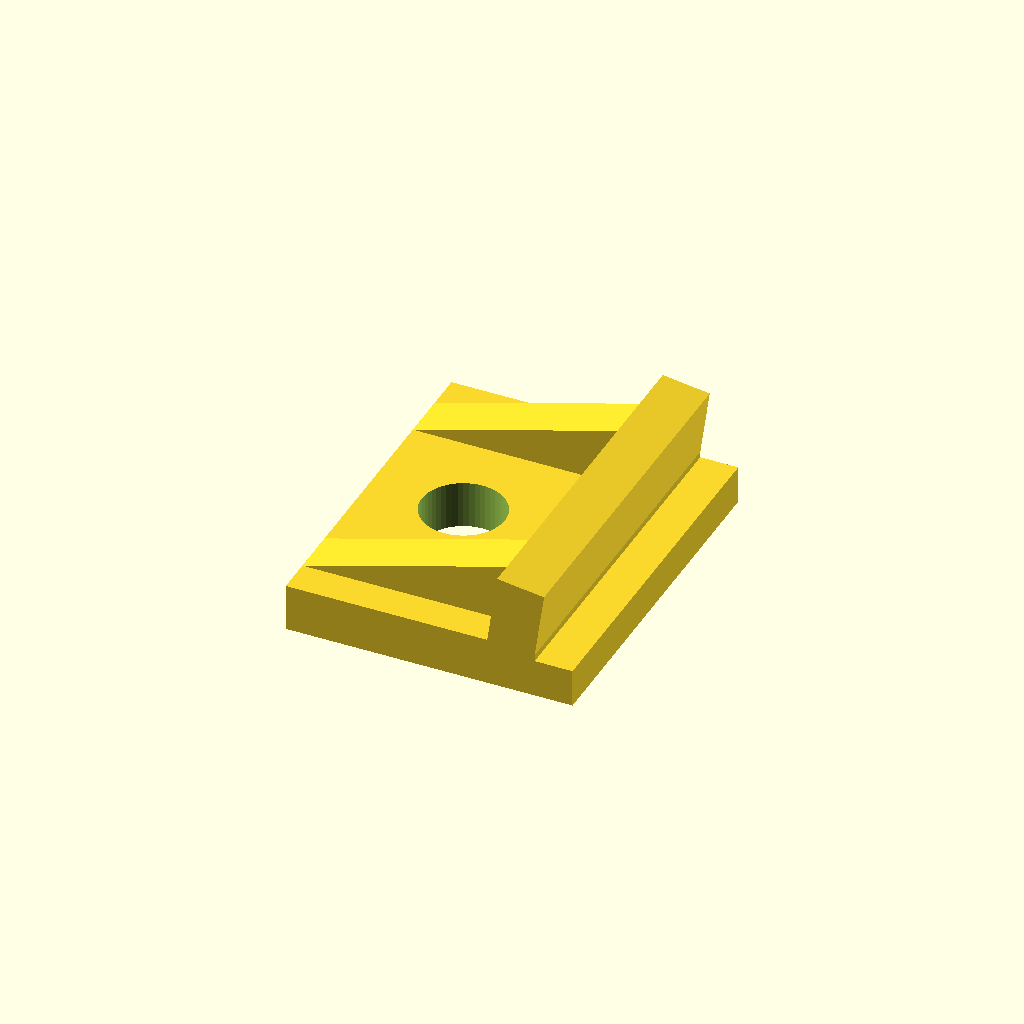
Cell 1: the model at its default parameters.
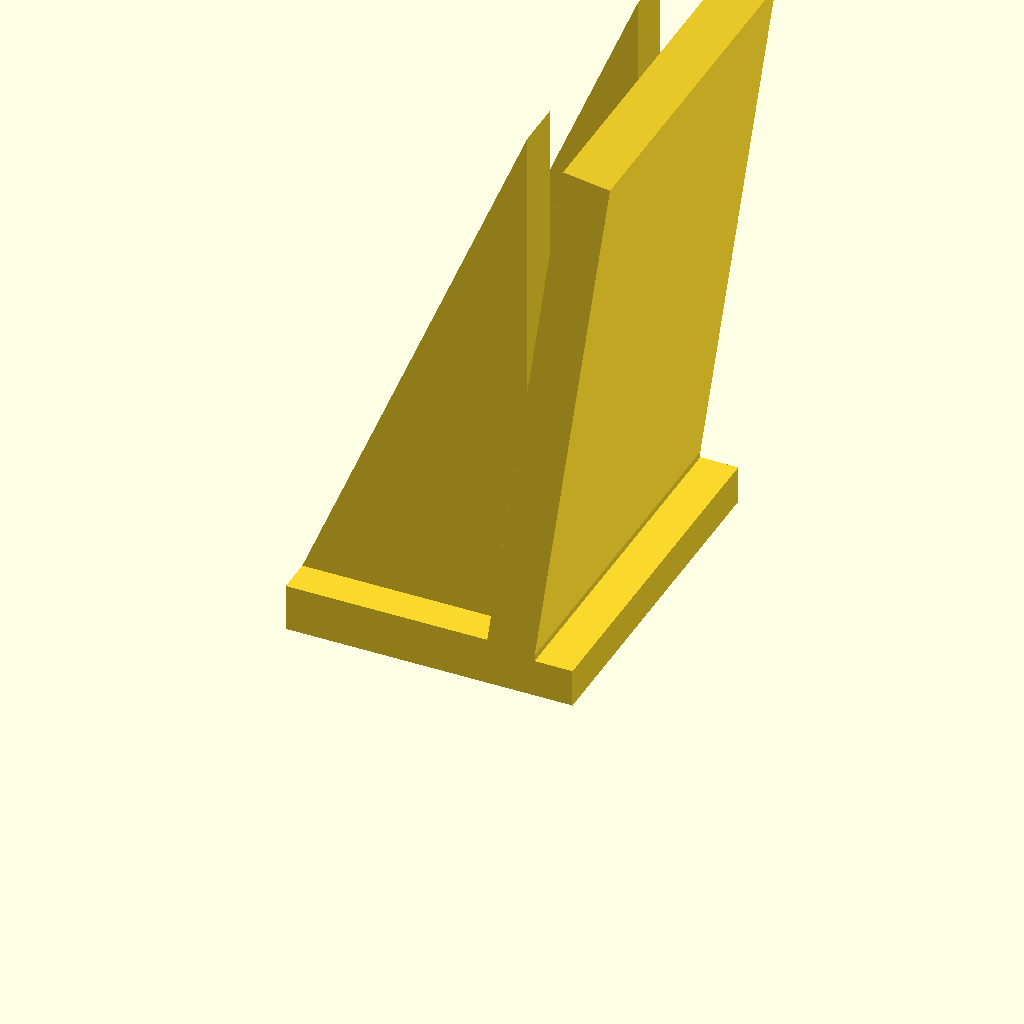
Cell 2 — clampHeight set to 50, the other parameters unchanged.
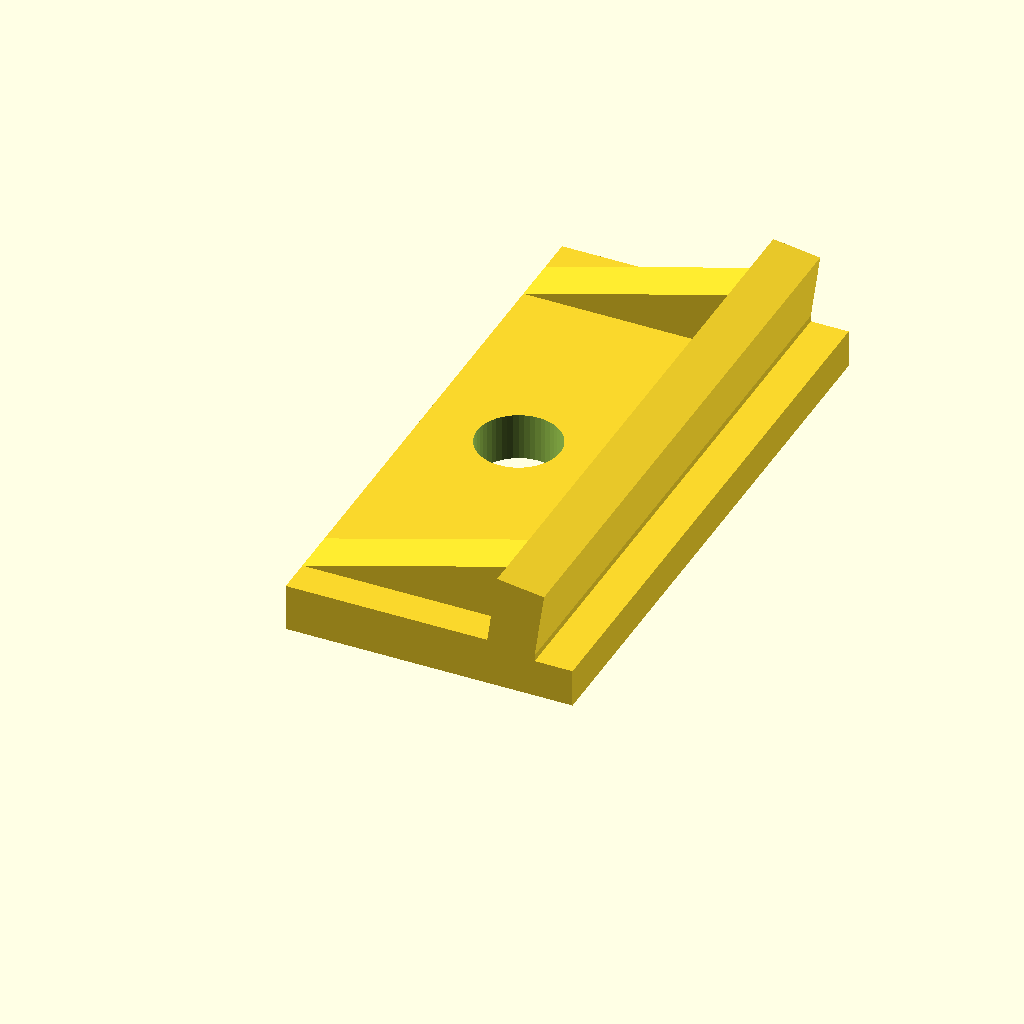
Cell 3 — clampWidth set to 50, the other parameters unchanged.
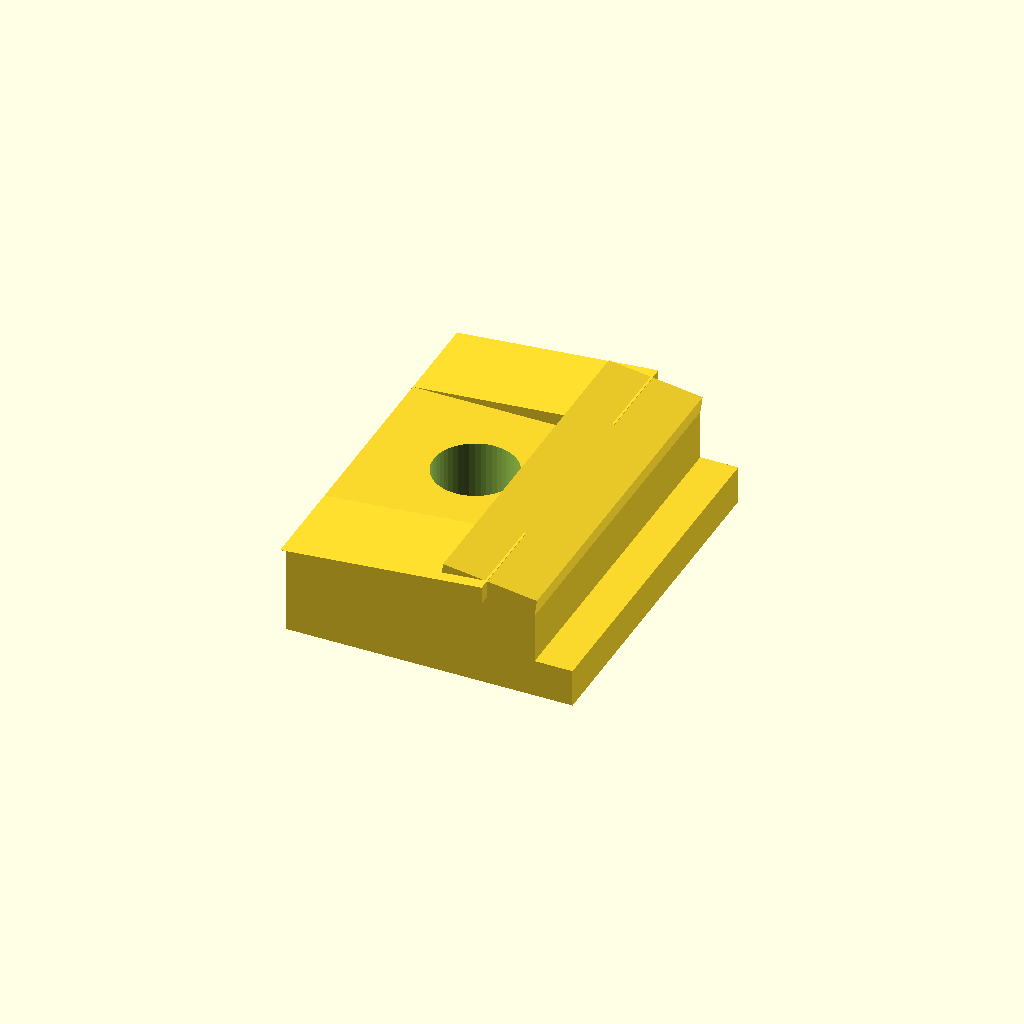
Cell 4 — clampDepth set to 8, the other parameters unchanged.
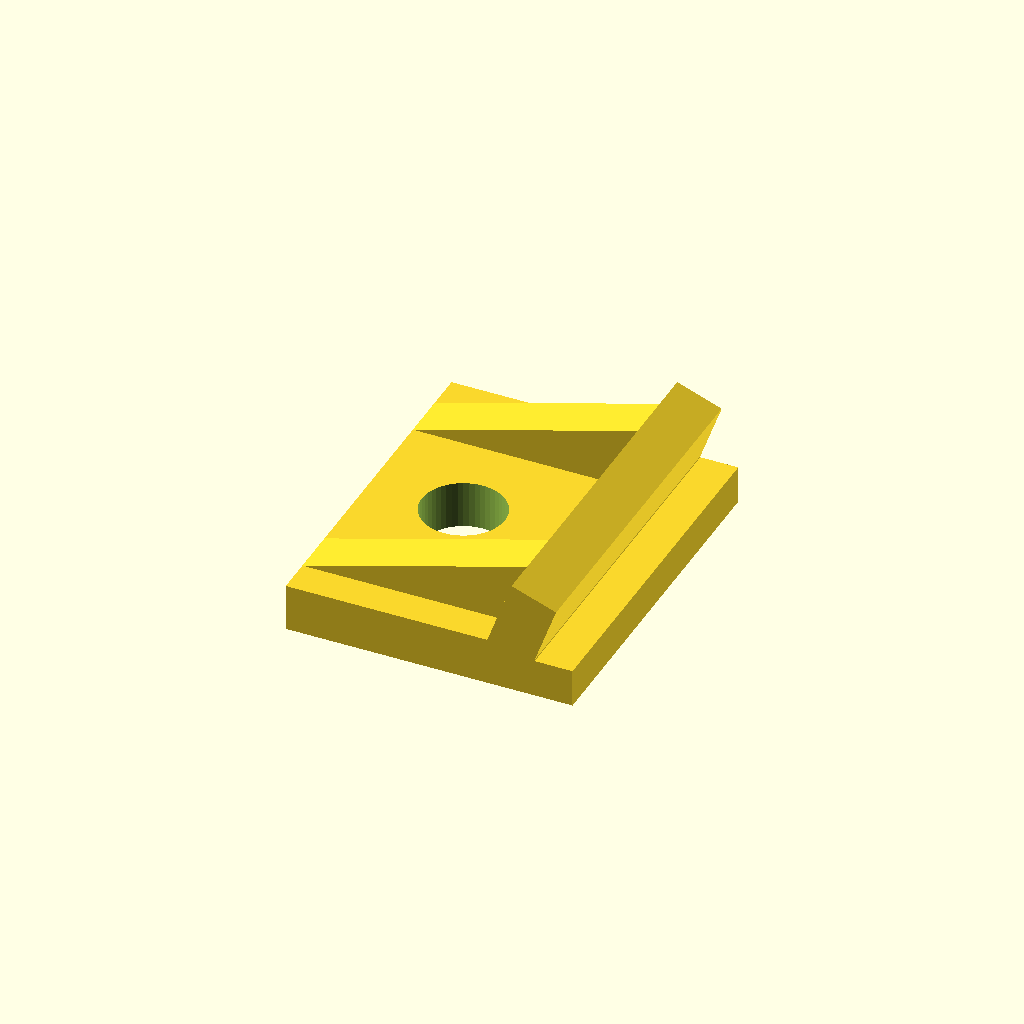
Cell 5: the same model with clampAngle = 20.
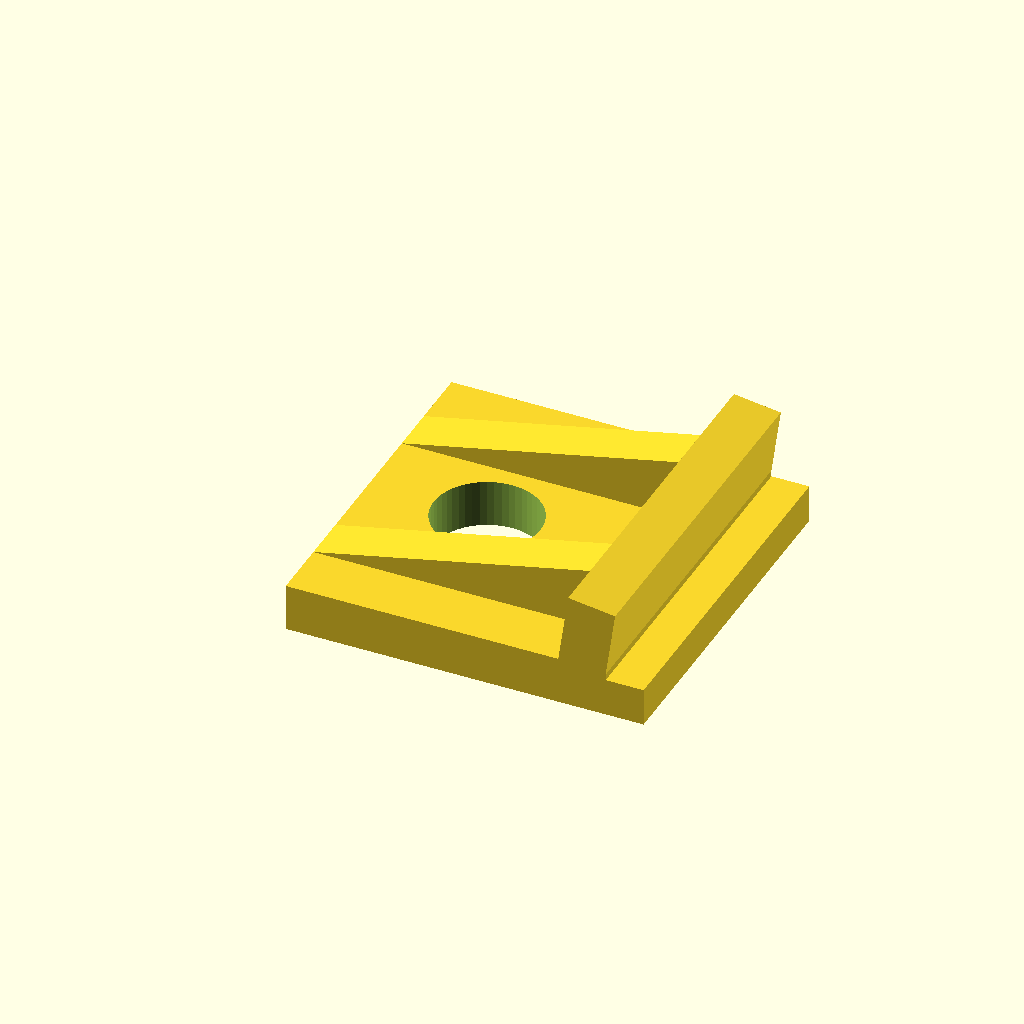
Cell 6 — holeDiameter set to 9, the other parameters unchanged.
One fixed orthographic camera (rotation 55°, 0°, 25°; colour scheme Cornfield) for every cell.
OpenSCAD source file inputs/thingiverse/files/thing-1178211/clamp.scad:

// height of clamp
clampHeight=10; // [10:0.2:50]

// width of clamp
clampWidth=30; // [20:50]

// depth of clamp
clampDepth=4; // [1.5:0.1:8]

// angle of clamp
clampAngle=8; // [0:0.1:20]

// hole diameter
holeDiameter=7; // [5:0.1:9]

// table offset
tableRiseOffset=3.2;

// material support height
materialSupportHeight=3.2;

/* hidden */
module hiden() {}
holeDiaMultiplier=3;
$fn = 50;

module bottomPlate() {
  difference() {
    union() {
      cube ([holeDiameter*holeDiaMultiplier,clampWidth,clampDepth]); 
      translate ([holeDiameter*holeDiaMultiplier, 0, 0]) cube ([materialSupportHeight,clampWidth,tableRiseOffset]);
    }
    translate([holeDiameter+clampDepth/4, clampWidth/2, -0.1]) cylinder (d=holeDiameter,h=clampDepth+0.2);
  }
}

module enforcement() {
  rotate([90,0,0])
  linear_extrude (height=clampDepth)
  polygon (points=[[0,0],[holeDiameter*holeDiaMultiplier-clampDepth/2,0],[holeDiameter*holeDiaMultiplier-clampDepth/2, clampHeight-clampDepth-0.5]]);   
}

module verticalPlate() {
  rotate ([0,clampAngle,0]) cube ([clampDepth,clampWidth,clampHeight-clampDepth]);
}

module clamp() {
  union() {
    bottomPlate();
    translate([holeDiameter*holeDiaMultiplier-clampDepth,0,clampDepth]) verticalPlate();
    enfOff=clampWidth-holeDiameter;
    translate([0,clampDepth+enfOff,clampDepth]) enforcement();
    translate([0,clampWidth-enfOff,clampDepth]) enforcement();
  }
}

clamp();
Parameter table extracted from the source (name, type, default, range or options):
clampHeight: number, default 10, range 10 to 50, step 0.2
clampWidth: number, default 30, range 20 to 50
clampDepth: number, default 4, range 1.5 to 8, step 0.1
clampAngle: number, default 8, range 0 to 20, step 0.1
holeDiameter: number, default 7, range 5 to 9, step 0.1
tableRiseOffset: number, default 3.2
materialSupportHeight: number, default 3.2
